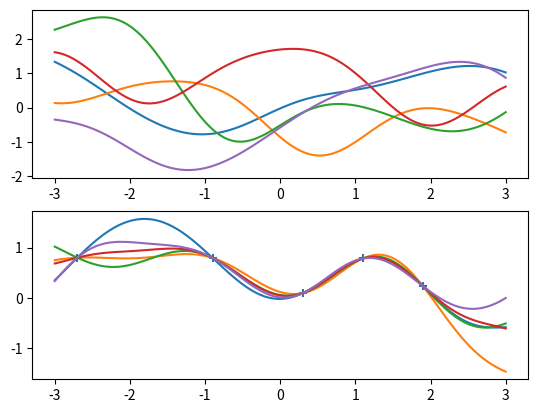

The matplotlib source for this figure:
#!/usr/bin/env python

''' Gaussian Process.

Try to implement GP predictive distribution by noise-free and noisy observations.
1) With noise-free training data, y = f.
    The only source of randomness is that of the uncertainty of f, which is 
    represented in the GP prior: f ~ NP(m, K).
    And since there is no other randomness of f, so the observed values are
    taken to be the true f, no other possible values.
    So, given the observed f, what about the unseen f'? Maginalization!
    Yes, that is, we have (f,f') ~ NP(m, C) -> (f'|f) ~ (m', C').
2) With noisy training data, y = f + e.

Actually, noise-free and nosiy predictive distribution, they share the same
predictive formula, except that, the covariance matrices differ by $\sigma^2I$
for noisy one.
'''

from numpy import *
from matplotlib import pyplot as plt
from scipy.interpolate import interp1d

kernels = (lambda x1,x2: exp(-dot((x1-x2),(x1-x2))/2),
           lambda x1,x2: exp(-abs(x1-x2)),
)

means = (lambda x: 0,
         lambda x: x,
)

def mvn_sample(mean, cov, U=None):
    if U is None:
        U = asarray([random.normal() for i in range(mean.size)])
    L = linalg.cholesky(cov)
    return mean + dot(L,U), U

def get_posterior_f(x,y,sigma, mean,cov):
    K = cov + sigma**2*diag(ones(x.size))
    K = linalg.inv(K)
    M = dot(K,dot(K,y))
    return M, K

def sample_and_plot_f(x, M, K, nsample=3, ax=None):
    for i in range(nsample):
        y,U = mvn_sample(M, K+float('1e-8')*diag(ones(x.size)))
        if ax is None:
            plt.plot(x,y)
            continue
        ax.plot(x,y)

def noisy_predictive(mean_func, cov_func, noise=float('1e-8')):
    # observed data, compute the covariance K1.
    x1 = asarray([-2.7,-0.9,0.3,1.1,1.9])
    f1 = random.sample(5)

    M1 = asarray([mean_func(i) for i in x1])
    K1 = asarray([cov_func(i,j) for i in x1 for j in x1]).reshape((x1.size,x1.size))

    # data to predict,
    x2 = linspace(-3,3,100)
    M2 = asarray([mean_func(i) for i in x2])
    K2 = asarray([cov_func(i,j) for i in x2 for j in x2]).reshape((x2.size,x2.size))
    K21 = asarray([cov_func(i,j) for i in x2 for j in x1]).reshape((x2.size,x1.size))
    
    # compute the new mean and covariance, M_predictive and K_predictive.
    # this is for predictive distribution, conditioning on the observed (x1,f1).
    K1_inv = linalg.inv(K1+noise*diag(ones(x1.size)))
    M_predictive = dot(K21,dot(K1_inv,f1))
    K_predictive = K2 - dot(K21,dot(K1_inv,K21.T))

    fig = plt.figure()
    ax1 = fig.add_subplot(211)
    ax2 = fig.add_subplot(212)
    ax2.scatter(x1,f1,marker='+')
    sample_and_plot_f(x2,M2,K2,5, ax=ax1)
    sample_and_plot_f(x2,M_predictive,K_predictive,5, ax=ax2)
    plt.show()


if __name__ == '__main__':
    mean = means[0]
    kernel = kernels[0]
    noisy_predictive(mean, kernel, float('1e-10'))
